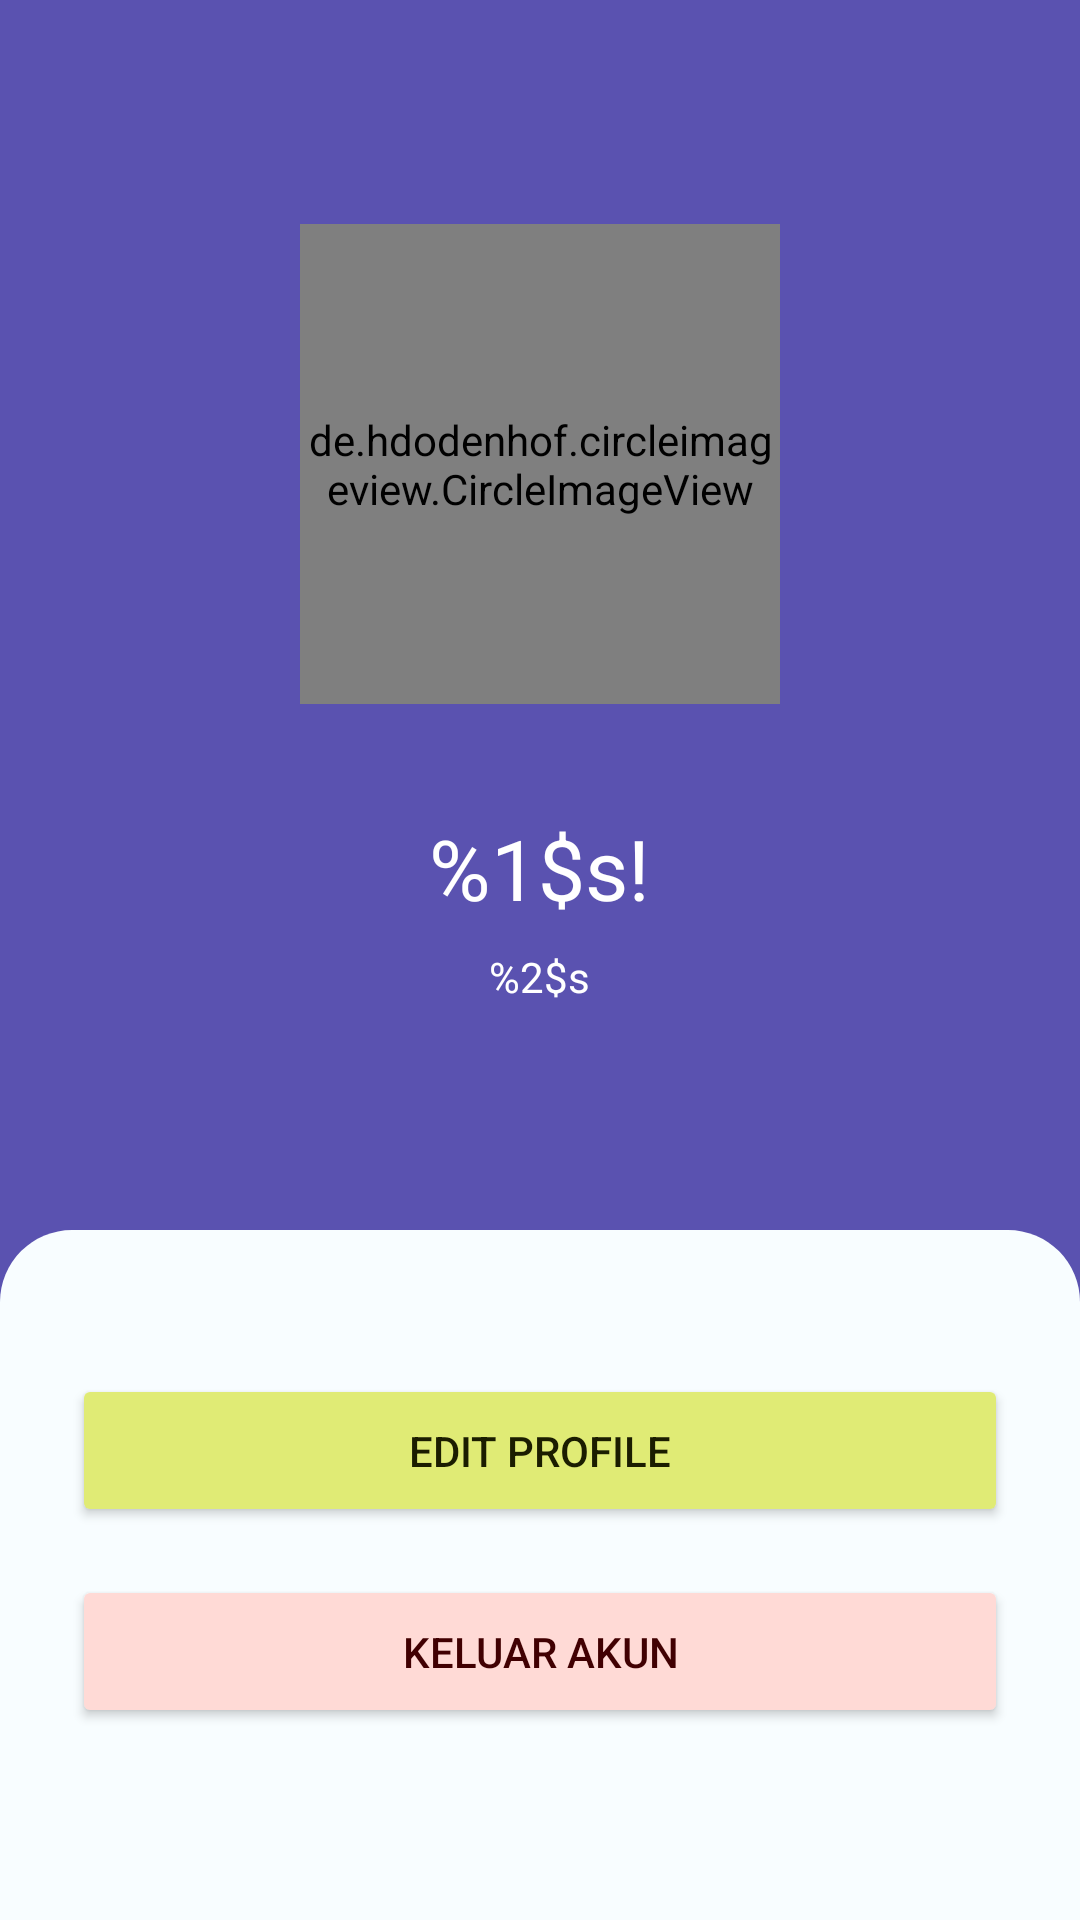

Write the Android layout XML for this screen, with the resource values it uses.
<!-- AndroidManifest.xml: application theme AppTheme -->
<!-- res/layout/fragment_profile.xml -->
<?xml version="1.0" encoding="utf-8"?>
<FrameLayout xmlns:android="http://schemas.android.com/apk/res/android"
    xmlns:tools="http://schemas.android.com/tools"
    xmlns:app="http://schemas.android.com/apk/res-auto"
    android:layout_width="match_parent"
    android:layout_height="match_parent"
    tools:context=".Fragments.ProfileFragment"
    android:background="@color/md_theme_light_primary">

    <LinearLayout
        android:layout_width="match_parent"
        android:layout_height="match_parent"
        android:orientation="vertical">

        <View
            android:layout_width="0dp"
            android:layout_height="0dp"
            android:layout_weight="1"/>

        <LinearLayout
            android:layout_width="match_parent"
            android:layout_height="wrap_content"
            android:paddingHorizontal="24dp"
            android:paddingVertical="48dp"
            android:gravity="center"
            android:orientation="vertical">

            <de.hdodenhof.circleimageview.CircleImageView
                android:id="@+id/img_profile"
                android:layout_width="160dp"
                android:layout_height="160dp"
                app:civ_border_width="2dp"
                android:src="@drawable/img_profile"/>

            <Space
                android:layout_width="match_parent"
                android:layout_height="24dp"/>

            <TextView
                android:id="@+id/profile_fullname"
                android:layout_width="wrap_content"
                android:layout_height="wrap_content"
                android:layout_marginTop="12dp"
                android:text="@string/profile_fullname"
                android:textAlignment="center"
                android:textAppearance="@style/TextAppearance.Hitorigoto.HeadlineMedium"
                android:textColor="@color/md_theme_light_onPrimary" />

            <Space
                android:layout_width="match_parent"
                android:layout_height="8dp"/>

            <TextView
                android:id="@+id/profile_email"
                android:layout_width="wrap_content"
                android:layout_height="wrap_content"
                android:text="@string/profile_email"
                android:textAppearance="@style/TextAppearance.Hitorigoto.BodyMedium"
                android:textColor="@color/md_theme_light_onPrimary" />


        </LinearLayout>

        <View
            android:layout_width="0dp"
            android:layout_height="0dp"
            android:layout_weight="1"/>

        <LinearLayout
            android:layout_width="match_parent"
            android:layout_height="wrap_content"
            android:orientation="vertical"
            android:background="@drawable/bg_rounded_top"
            android:paddingHorizontal="24dp"
            android:paddingVertical="48dp">

            <Button
                android:id="@+id/btn_edit_profile"
                style="Widget.Material3.Button"
                android:layout_width="match_parent"
                android:layout_height="wrap_content"
                android:paddingVertical="16dp"
                android:backgroundTint="@color/md_theme_light_secondaryContainer"
                android:textColor="@color/md_theme_light_onSecondaryContainer"
                android:text="@string/label_edit_profile"
                app:icon="@drawable/ic_setting"
                app:iconTint="@color/md_theme_light_onSecondaryContainer"
                app:iconSize="24dp" />

            <Button
                android:id="@+id/btn_logout"
                style="Widget.Material3.Button"
                android:layout_width="match_parent"
                android:layout_height="wrap_content"
                android:layout_gravity="center"
                android:layout_marginVertical="16dp"
                android:backgroundTint="@color/md_theme_light_errorContainer"
                android:paddingVertical="16dp"
                android:text="@string/label_logout"
                android:textColor="@color/md_theme_light_onErrorContainer"
                app:icon="@drawable/ic_logout"
                app:iconTint="@color/md_theme_light_onErrorContainer"
                app:iconSize="24dp" />

        </LinearLayout>

    </LinearLayout>
</FrameLayout>
<!-- resources referenced by this layout -->
<resources>
  <color name="md_theme_light_errorContainer">#FFDAD6</color>
  <color name="md_theme_light_onErrorContainer">#410002</color>
  <color name="md_theme_light_onPrimary">#FFFFFF</color>
  <color name="md_theme_light_onSecondaryContainer">#1B1D00</color>
  <color name="md_theme_light_primary">#5A52B0</color>
  <color name="md_theme_light_secondaryContainer">#E0EB75</color>
  <!-- drawable bg_rounded_top (drawable) -->
  <?xml version="1.0" encoding="utf-8"?>
  <shape xmlns:android="http://schemas.android.com/apk/res/android">
      <solid android:color="@color/md_theme_light_surface" />
      <corners
          android:topLeftRadius="24dp"
          android:topRightRadius="24dp"/>
  </shape>
  <string name="label_edit_profile">Edit Profile</string>
  <string name="label_logout">Keluar Akun</string>
  <string name="profile_email">%2$s</string>
  <string name="profile_fullname">%1$s!</string>
  <style name="TextAppearance.Hitorigoto.BodyMedium" parent="TextAppearance.Material3.BodyMedium">
          <item name="fontFamily">@font/montserrat</item>
          <item name="android:textStyle">normal</item>
          <item name="android:textAllCaps">false</item>
          <item name="android:textSize">14sp</item>
          <item name="android:letterSpacing">0</item>
      </style>
  <color name="md_theme_light_surface">#F8FDFF</color>
  <color name="md_theme_light_primaryContainer">#E4DFFF</color>
  <color name="md_theme_light_onPrimaryContainer">#150067</color>
  <color name="md_theme_light_secondary">#5C6300</color>
  <color name="md_theme_light_onSecondary">#FFFFFF</color>
  <color name="md_theme_light_tertiary">#446813</color>
  <color name="md_theme_light_onTertiary">#FFFFFF</color>
  <color name="md_theme_light_tertiaryContainer">#C4F18C</color>
  <color name="md_theme_light_onTertiaryContainer">#102000</color>
  <color name="md_theme_light_error">#BA1A1A</color>
  <color name="md_theme_light_onError">#FFFFFF</color>
  <color name="md_theme_light_background">#F8FDFF</color>
  <color name="md_theme_light_onBackground">#001F25</color>
  <color name="md_theme_light_onSurface">#001F25</color>
  <color name="md_theme_light_surfaceVariant">#E5E1EC</color>
  <color name="md_theme_light_onSurfaceVariant">#47464F</color>
  <color name="md_theme_light_outline">#787680</color>
  <color name="md_theme_light_inverseOnSurface">#D6F6FF</color>
  <color name="md_theme_light_inverseSurface">#00363F</color>
  <color name="md_theme_light_inversePrimary">#C5C0FF</color>
  <style name="TextAppearance.Hitorigoto.TitleLarge" parent="TextAppearance.Material3.TitleLarge">
          <item name="fontFamily">@font/montserrat_bold</item>
          <item name="android:textStyle">normal</item>
          <item name="android:textAllCaps">false</item>
          <item name="android:textSize">22sp</item>
          <item name="android:letterSpacing">0</item>
      </style>
  <style name="TextAppearance.Hitorigoto.TitleSmall" parent="TextAppearance.Material3.TitleSmall">
          <item name="fontFamily">@font/montserrat_bold</item>
          <item name="android:textStyle">normal</item>
          <item name="android:textAllCaps">false</item>
          <item name="android:textSize">14sp</item>
          <item name="android:letterSpacing">0</item>
      </style>
  <style name="TextAppearance.Hitorigoto.BodyLarge" parent="TextAppearance.Material3.BodyLarge">
          <item name="fontFamily">@font/montserrat</item>
          <item name="android:textStyle">normal</item>
          <item name="android:textAllCaps">false</item>
          <item name="android:textSize">16sp</item>
          <item name="android:letterSpacing">0</item>
      </style>
  <style name="TextAppearance.Hitorigoto.BodySmall" parent="TextAppearance.Material3.BodySmall">
          <item name="fontFamily">@font/montserrat</item>
          <item name="android:textStyle">normal</item>
          <item name="android:textAllCaps">false</item>
          <item name="android:textSize">12sp</item>
          <item name="android:letterSpacing">0</item>
      </style>
</resources>
